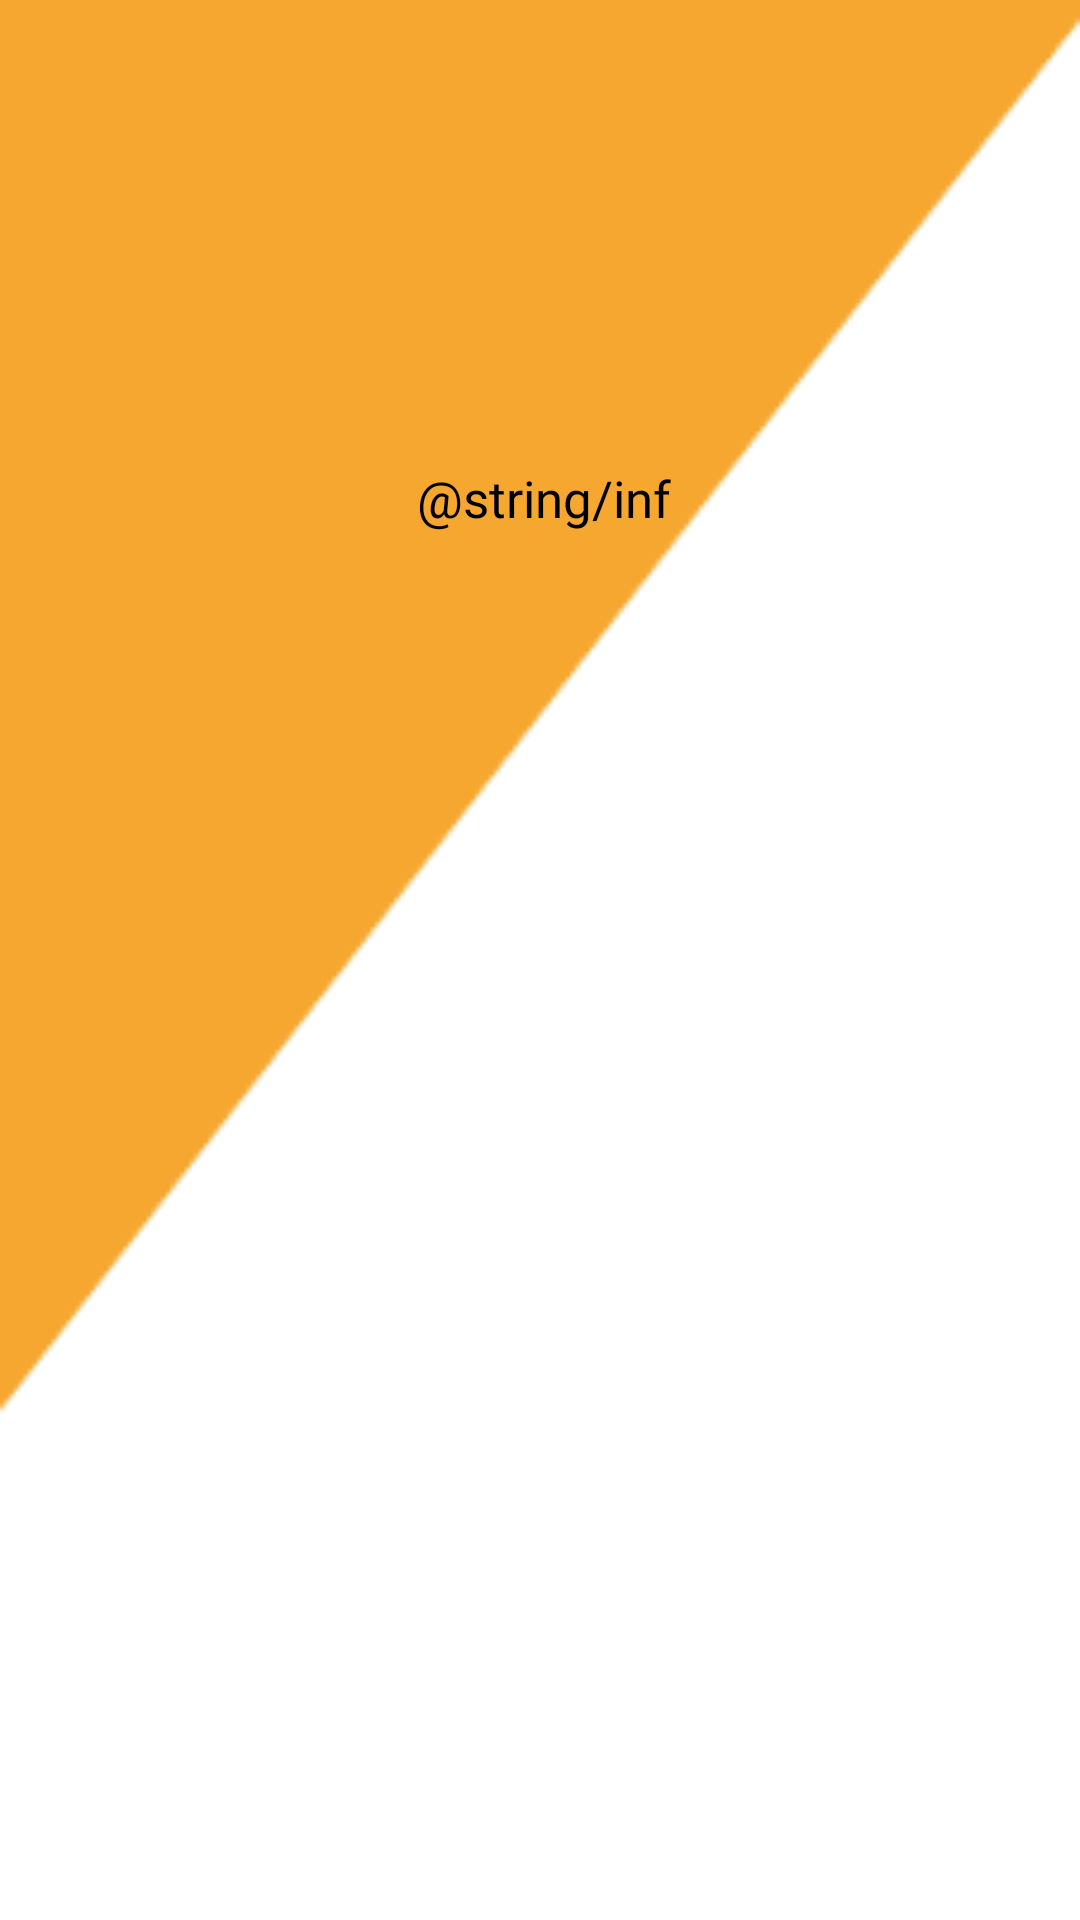

Write the Android layout XML for this screen, with the resource values it uses.
<!-- AndroidManifest.xml: application theme Theme.FullRide -->
<!-- res/layout/info_pop.xml -->
<?xml version="1.0" encoding="utf-8"?>
<androidx.constraintlayout.widget.ConstraintLayout xmlns:android="http://schemas.android.com/apk/res/android"
    xmlns:app="http://schemas.android.com/apk/res-auto"
    xmlns:tools="http://schemas.android.com/tools"
    android:layout_width="wrap_content"
    android:layout_height="wrap_content"
    android:background="@drawable/back"
    >

    <TextView
        android:id="@+id/textView9"
        android:layout_width="333dp"
        android:layout_height="300dp"
        android:layout_marginEnd="15dp"
        android:layout_marginStart="15dp"
        android:layout_marginTop="16dp"
        android:fontFamily="@font/alata"
        android:gravity="center"
        android:text="@string/inf"
        android:textColor="#000000"
        android:textSize="17dp"
        android:textStyle="normal"
        app:layout_constraintEnd_toEndOf="parent"
        app:layout_constraintHorizontal_bias="0.0"
        app:layout_constraintStart_toStartOf="parent"
        app:layout_constraintTop_toTopOf="parent" />

</androidx.constraintlayout.widget.ConstraintLayout>
<!-- resources referenced by this layout -->
<resources>
  <!-- drawable back: png bitmap (drawable-v24, 3892 bytes) -->
  <style name="Theme.FullRide" parent="Theme.MaterialComponents.Light.DarkActionBar">
          
          <item name="colorPrimary">@color/fs</item>
          <item name="colorPrimaryVariant">@color/fs</item>
          <item name="colorOnPrimary">@color/white</item>
          
          <item name="colorSecondary">@color/teal_200</item>
          <item name="colorSecondaryVariant">@color/teal_700</item>
          <item name="colorOnSecondary">@color/black</item>
          
          <item name="android:statusBarColor" tools:targetApi="l">?attr/colorPrimaryVariant</item>
          
      </style>
  <color name="fs">#F6A730</color>
  <color name="white">#FFFFFFFF</color>
  <color name="teal_200">#FF03DAC5</color>
  <color name="teal_700">#FF018786</color>
  <color name="black">#FF000000</color>
</resources>
